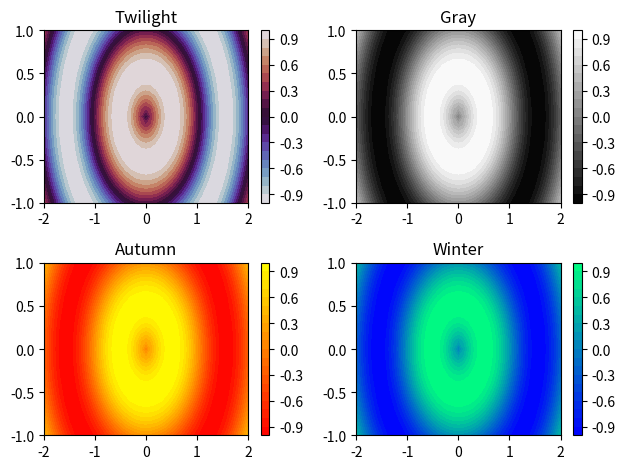

Write the Python code that produced this figure.
import numpy as np
import matplotlib.pyplot as plt

u = np.linspace(-2, 2, 41)
v = np.linspace(-1, 1, 21)

X,Y = np.meshgrid(u, v)

Z = np.sin(3*np.sqrt(X**2 + Y**2))

# ilk grafik için;
plt.subplot(2,2,1)
# contourf() içerisinde cmap ile yazılan değer grafiğin 
# içereceği renk skalasıdır. 
plt.contourf(X,Y,Z,20, cmap='twilight')
# colorbar(), grafiğin yanında renk skalasını gösterir.
plt.colorbar()
plt.title('Twilight')
# 2. grafik için;
plt.subplot(2,2,2)
plt.contourf(X,Y,Z,20, cmap='gray')
plt.colorbar()
plt.title('Gray')
# 3. grafik için;
plt.subplot(2,2,3)
plt.contourf(X,Y,Z,20,cmap='autumn')
plt.colorbar()
plt.title('Autumn')
# 4. grafik için;
plt.subplot(2,2,4)
plt.contourf(X,Y,Z,20,cmap='winter')
plt.colorbar()
plt.title('Winter')

plt.tight_layout()
plt.show()